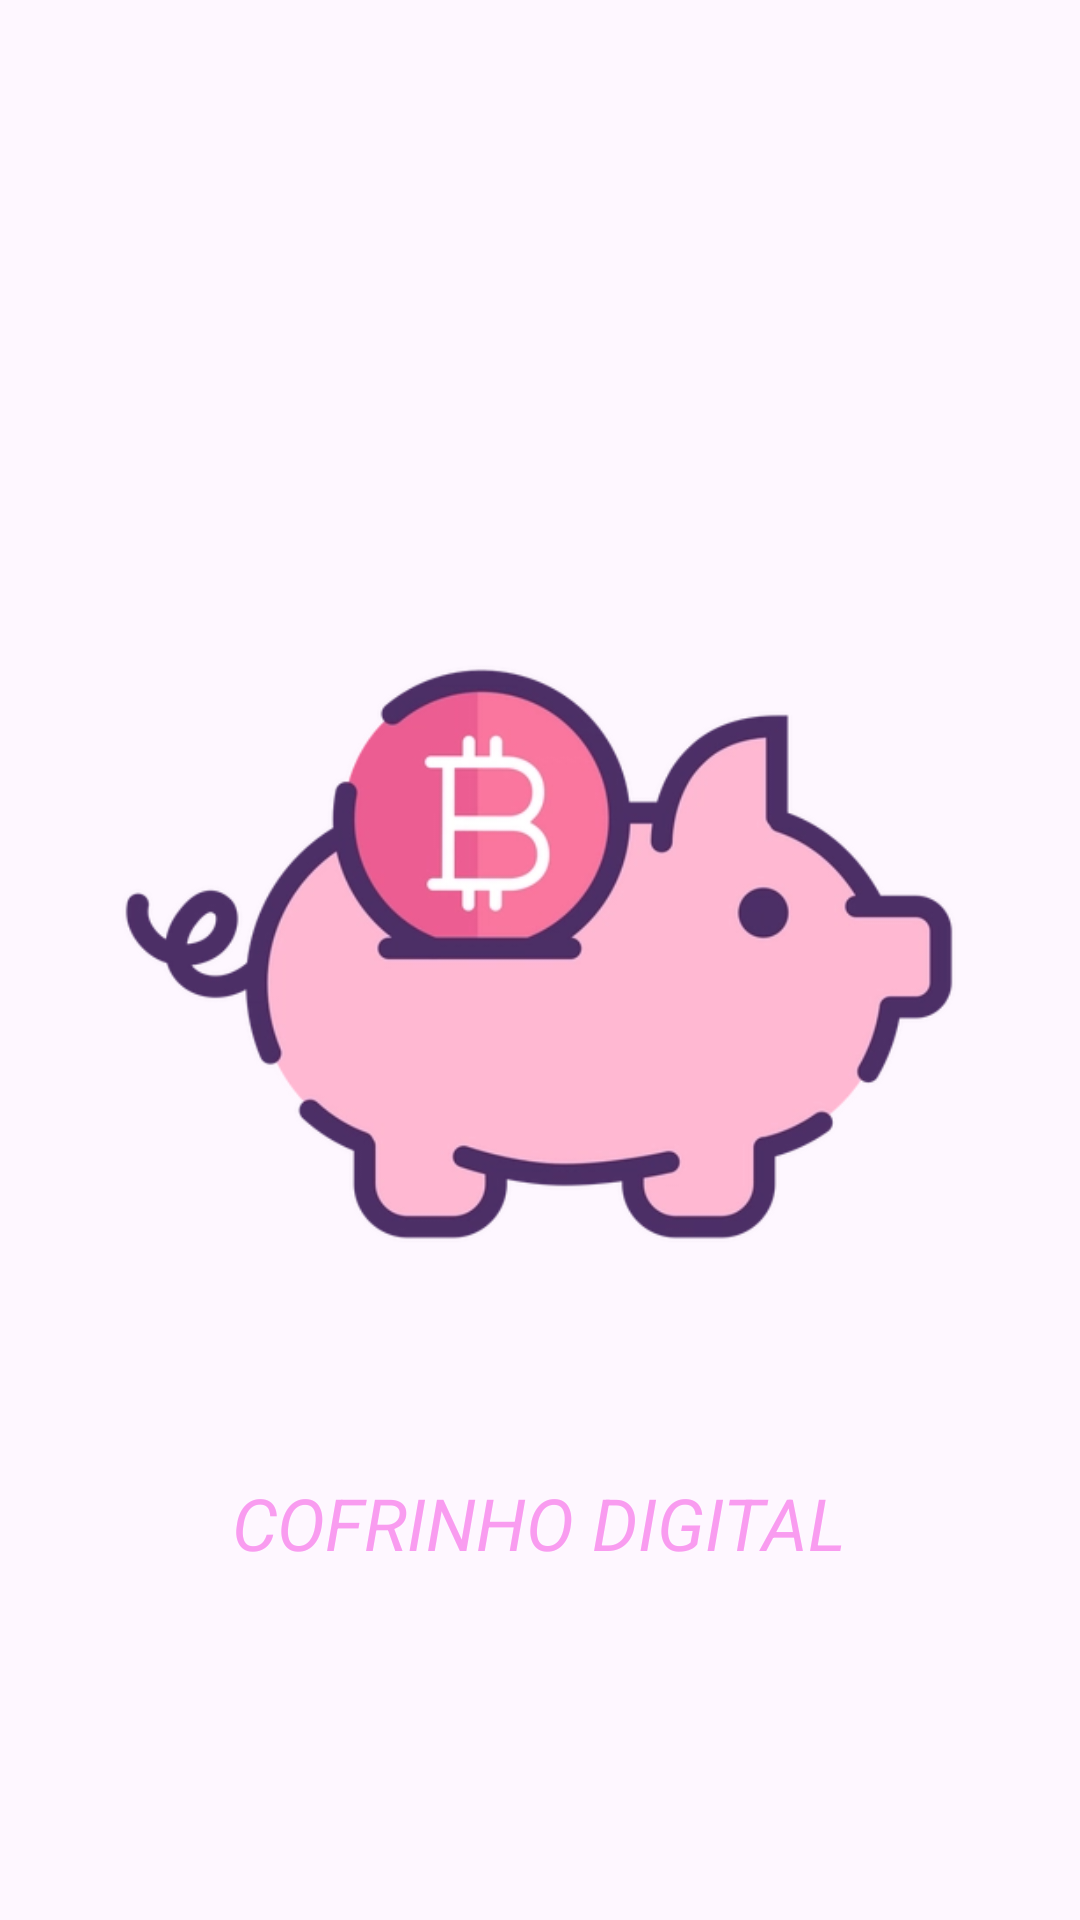

Android layout source for this screen:
<!-- AndroidManifest.xml: application theme Theme.ProjetoInfo3 -->
<!-- res/layout/activity_splash.xml -->
<?xml version="1.0" encoding="utf-8"?>
<androidx.constraintlayout.widget.ConstraintLayout xmlns:android="http://schemas.android.com/apk/res/android"
    xmlns:app="http://schemas.android.com/apk/res-auto"
    xmlns:tools="http://schemas.android.com/tools"
    android:id="@+id/main"
    android:layout_width="match_parent"
   android:gravity="center"
    android:layout_height="match_parent"
    tools:context=".splash.SplashActivity">

    <ImageView
        android:id="@+id/imageView2"
        android:layout_width="300dp"
        android:layout_height="300dp"
        android:layout_marginTop="168dp"
        app:layout_constraintEnd_toEndOf="parent"
        app:layout_constraintHorizontal_bias="0.495"
        app:layout_constraintStart_toStartOf="parent"
        app:layout_constraintTop_toTopOf="parent"
        app:srcCompat="@drawable/ICONE" />

    <TextView
        android:id="@+id/textView2"
        android:layout_width="wrap_content"
        android:layout_height="wrap_content"
        android:gravity="center"
        android:text="COFRINHO DIGITAL"
        android:textStyle="italic"
        android:textColor="@color/pink"
        android:textSize="24sp"
        app:layout_constraintBottom_toBottomOf="parent"
        app:layout_constraintEnd_toEndOf="parent"
        app:layout_constraintHorizontal_bias="0.498"
        app:layout_constraintStart_toStartOf="parent"
        app:layout_constraintTop_toBottomOf="@+id/imageView2"
        app:layout_constraintVertical_bias="0.168" />
</androidx.constraintlayout.widget.ConstraintLayout>
<!-- resources referenced by this layout -->
<resources>
  <color name="pink">#F99CF0</color>
  <!-- drawable ICONE: webp bitmap (drawable, 27076 bytes) -->
  <style name="Theme.ProjetoInfo3" parent="Base.Theme.ProjetoInfo3" />
  <style name="Base.Theme.ProjetoInfo3" parent="Theme.Material3.DayNight.NoActionBar">
          
          
      </style>
</resources>
